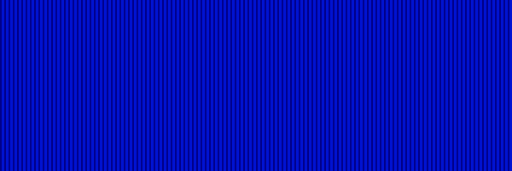
t = 0.00 s
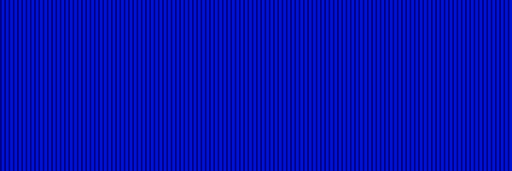
t = 1.67 s
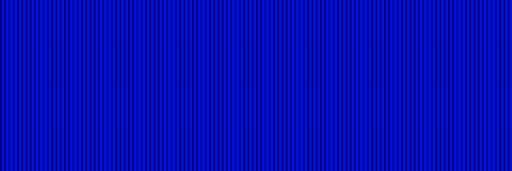
t = 3.33 s
t = 5.00 s: frame unchanged from t = 0.00 s, image omitted
t = 6.67 s: frame unchanged from t = 1.67 s, image omitted
t = 8.33 s: frame unchanged from t = 3.33 s, image omitted

The animated SVG that drew these frames (rendered in a browser with its animation timeline set to each time). Animation: 4 SMIL elements (animateTransform=4); frames cover the first 8.33 s, repeats indefinitely.

<svg
  xmlns="http://www.w3.org/2000/svg"
  viewBox="0 0 1200 400"
  preserveAspectRatio="none"
  shape-rendering="crispEdges"
>
  <defs>
    <pattern
      id="stripePattern"
      patternUnits="userSpaceOnUse"
      width="10"
      height="100"
    >
      <rect width="4" height="100" fill="#00008A" />
      <rect x="4" width="6" height="100" fill="#0013D2" />
    </pattern>
  </defs>

  <!-- Row 1 -->
  <rect y="0" width="2400" height="101" fill="url(#stripePattern)">
    <animateTransform
      attributeName="transform"
      type="translate"
      from="-1200 0"
      to="0 0"
      dur="50s"
      repeatCount="indefinite"
    />
  </rect>

  <!-- Row 2 -->
  <rect y="99" width="2400" height="101" fill="url(#stripePattern)">
    <animateTransform
      attributeName="transform"
      type="translate"
      from="0 0"
      to="-1200 0"
      dur="50s"
      repeatCount="indefinite"
    />
  </rect>

  <!-- Row 3 -->
  <rect y="198" width="2400" height="101" fill="url(#stripePattern)">
    <animateTransform
      attributeName="transform"
      type="translate"
      from="-1200 0"
      to="0 0"
      dur="50s"
      repeatCount="indefinite"
    />
  </rect>

  <!-- Row 4 -->
  <rect y="297" width="2400" height="103" fill="url(#stripePattern)">
    <animateTransform
      attributeName="transform"
      type="translate"
      from="0 0"
      to="-1200 0"
      dur="50s"
      repeatCount="indefinite"
    />
  </rect>
</svg>
